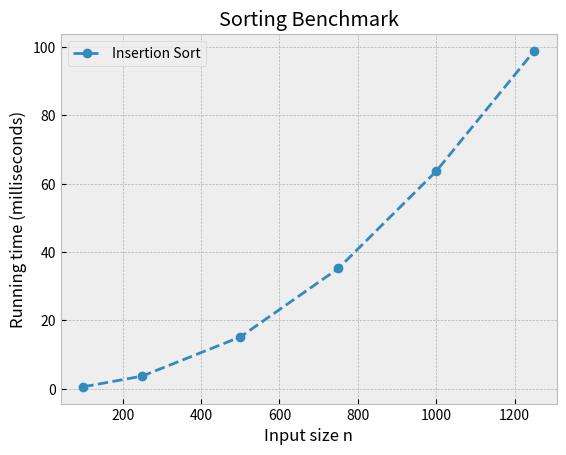

Recreate this plot in Python.
""" CTA Project on Sorting Algorithms
Computational Thinking with Algorithms Module GMIT 2021
[redacted]
[redacted]


Application to benchmark five different sorting algorithms.
Implementations are taken from:
Insertion sort: https://realpython.com/sorting-algorithms-python/#implementing-insertion-sort-in-python
"""

from time import time
import numpy as np
import pandas as pd
import matplotlib.pyplot as plt
from pandas.plotting import table



def performance(func):
    """ Decorator that measures performace of a sorting algorithm """
    def wrap_func(*args, **kwargs):

        # Register the time before and after running a sorting algorithm
        # And calculate the difference.
        time1 = time()
        res = func(*args, **kwargs)
        time_diff = time() - time1
        return res, time_diff

    return wrap_func


def shuffled_array(array):
    """ Shuffle an array using a numpy random number generator """
    rng = np.random.default_rng()
    rng.shuffle(array)
    return array


# 1. Insertion sort
@performance
def insertion_sort(array):

    # Loop through the array starting from its second element
    for i in range(1, len(array)):

        # Select the element to position in its correct place
        current_value = array[i]

        # Initialize a variable for finding the correct position of the current value
        position = i - 1

        # Loop through the array and find the correct position
        # of the element referenced by `current_value`
        while position >= 0 and array[position] > current_value:

            # Shift the value to the left and reposition position
            # to point to the next element (from right to left)
            array[position + 1] = array[position]
            position -= 1

        # When shifting is finished,
        # position the current_value in its correct location
        array[position + 1] = current_value

    return array


def benchmark(input_sizes, sorting_algorithm):
    """ Find average running time (in milliseconds) 
    for a sorting algorithm for each input size array """

    time_avg = []

    # For each input size generate a new array
    for i in input_sizes:
        time_diff_sum = 0
        arr = np.arange(i)

        for _ in range(10):
            # Shuffle the array and then sort it.
            shuffled = shuffled_array(arr)
            _, time_diff = sorting_algorithm(shuffled)

            # Sum the time differences
            time_diff_sum += time_diff

        # Find the average, convert to ms,
        # round to 3 decimal places and append to the list
        time = (time_diff_sum / 10) * 1000
        time_avg.append(np.round(time, 3))

    return time_avg


def benchmark_runner(input_sizes):
    """ Creating a list of benchmarks """
    # Run benchmark for each sorting algorithm
    sorting_algorithms = [insertion_sort]# , 'quicksort', 'heap_sort', 'radix_sort', 'counting_sort', 'introsort']

    benchmarks = []
    for sorting_algorithm in sorting_algorithms:
        benchmarks.append(benchmark(input_sizes, sorting_algorithm))

    return benchmarks


def output_to_console(input_sizes, benchmarks):
    """ Console output of benchmarking results """

    # Creating a dataframe with input sizes for columns
    # and algorithm names for the index
    algorithm_names = ['Insertion Sort']# , 'Quicksort', 'Heap Sort', 'Radix Sort', 'Counting Sort', 'IntroSort']
    df = pd.DataFrame(index=algorithm_names, columns=input_sizes)

    # Add the results into the dataframe
    for i in range(len(algorithm_names)):
        df.iloc[i] = benchmarks[i]
    plot(df)
    save_as_table(df)
    
    return df


def plot(df):
    # Style for plots.
    plt.style.use('bmh')

    # Rearrange the dataframe.
    df = df.T

    # Plot and save the figure.
    df.plot(linestyle = '--', marker = 'o')
    plt.xlabel('Input size n')
    plt.ylabel('Running time (milliseconds)')
    plt.title('Sorting Benchmark')
    plt.savefig('Benchmark.jpg', bbox_inches="tight")
    

def save_as_table(df):
    _, ax = plt.subplots() # set size frame
    ax.xaxis.set_visible(False)  # hide the x axis
    ax.yaxis.set_visible(False)  # hide the y axis
    ax.set_frame_on(False)  # no visible frame, uncomment if size is ok
    table(ax, df, loc='upper right', colWidths=[0.15]*len(df.columns))  # where df is your data frame
    plt.savefig('table.png', transparent=True)




# Driver code to test above
if __name__ == '__main__':
    input_sizes = [100, 250, 500, 750, 1000,
                   1250]  # , 2500, 3750, 5000, 6250, 7500, 8750, 10000]

    benchmarks = benchmark_runner(input_sizes)
    print(output_to_console(input_sizes, benchmarks))
